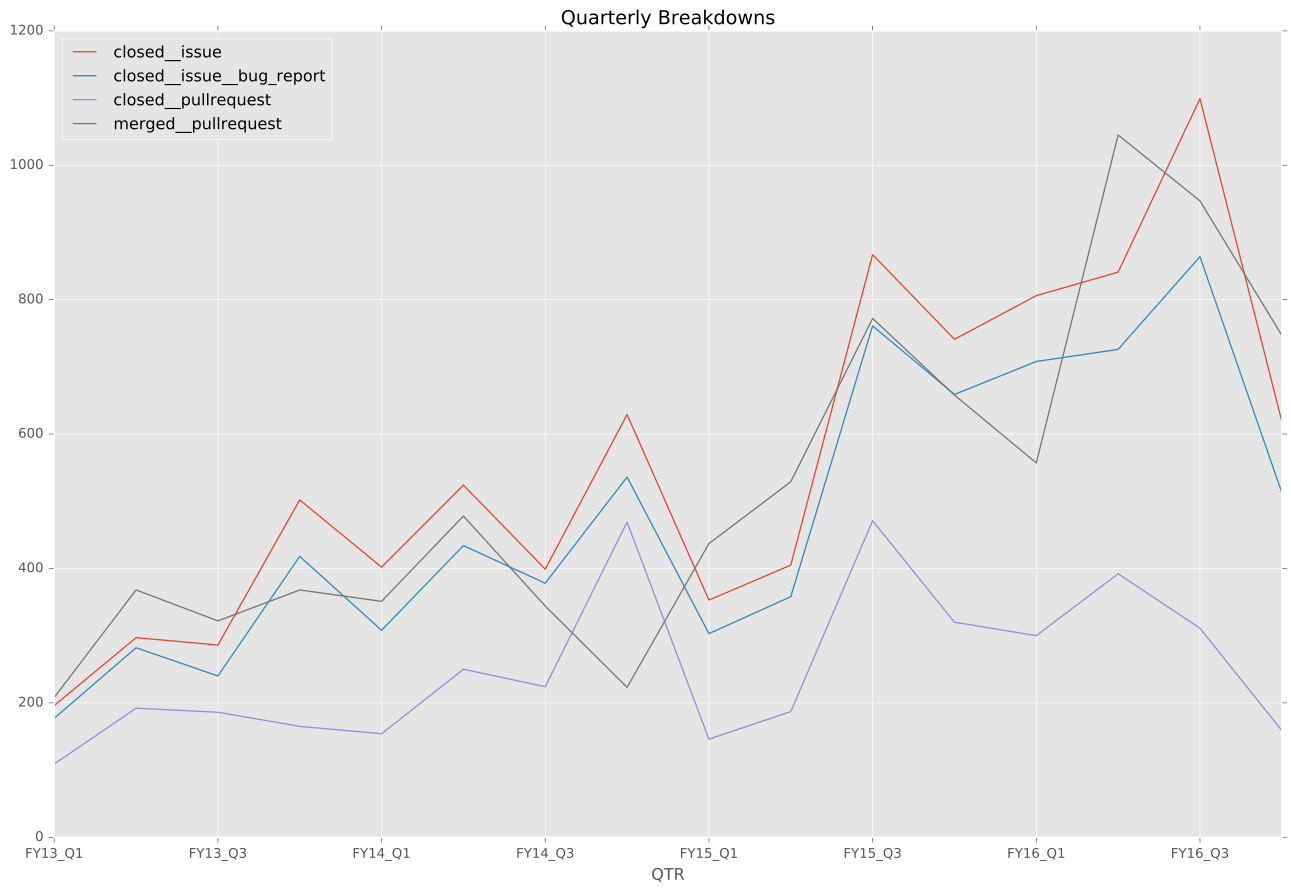

Source data for this figure (header and first rows):
QTR, closed__issue, closed__issue__bug_report, closed__pullrequest, merged__pullrequest
FY13_Q1, 196, 177, 109, 208
FY13_Q2, 297, 282, 192, 368
FY13_Q3, 286, 240, 186, 322
FY13_Q4, 502, 418, 165, 368
FY14_Q1, 402, 308, 154, 351
FY14_Q2, 524, 434, 250, 478
FY14_Q3, 399, 378, 224, 344
FY14_Q4, 629, 536, 469, 223
FY15_Q1, 353, 303, 146, 437
FY15_Q2, 405, 358, 187, 529
FY15_Q3, 867, 761, 471, 772
FY15_Q4, 741, 659, 320, 658
FY16_Q1, 806, 708, 300, 557
FY16_Q2, 841, 726, 392, 1045
FY16_Q3, 1099, 864, 311, 947
FY16_Q4, 619, 513, 159, 747
